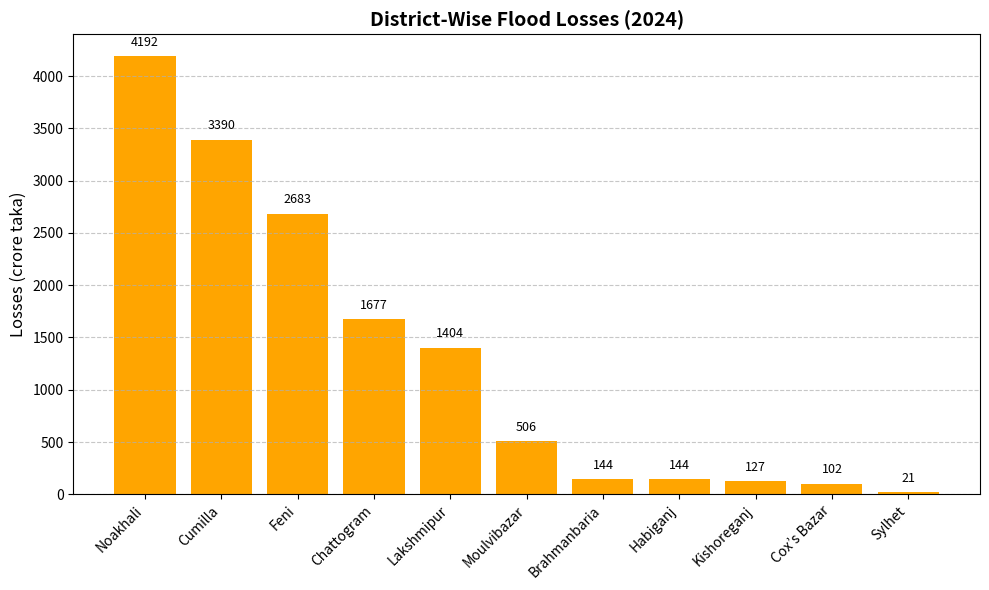

Write the Python code that produced this figure.
import matplotlib.pyplot as plt

# Data
districts = ['Noakhali', 'Cumilla', 'Feni', 'Chattogram', 'Lakshmipur', 'Moulvibazar',
             'Brahmanbaria', 'Habiganj', 'Kishoreganj', 'Cox’s Bazar', 'Sylhet']
losses = [4192, 3390, 2683, 1677, 1404, 506, 144, 144, 127, 102, 21]

# Plot
plt.figure(figsize=(10, 6))
bars = plt.bar(districts, losses, color='orange')
plt.title('District-Wise Flood Losses (2024)', fontsize=14, fontweight='bold')
plt.ylabel('Losses (crore taka)', fontsize=12)
plt.xticks(rotation=45, ha='right')
plt.grid(axis='y', linestyle='--', alpha=0.7)

# Annotate bars
for bar in bars:
    yval = bar.get_height()
    plt.text(bar.get_x() + bar.get_width()/2, yval + 100, f'{yval}', ha='center', fontsize=9)

plt.tight_layout()
plt.show()
